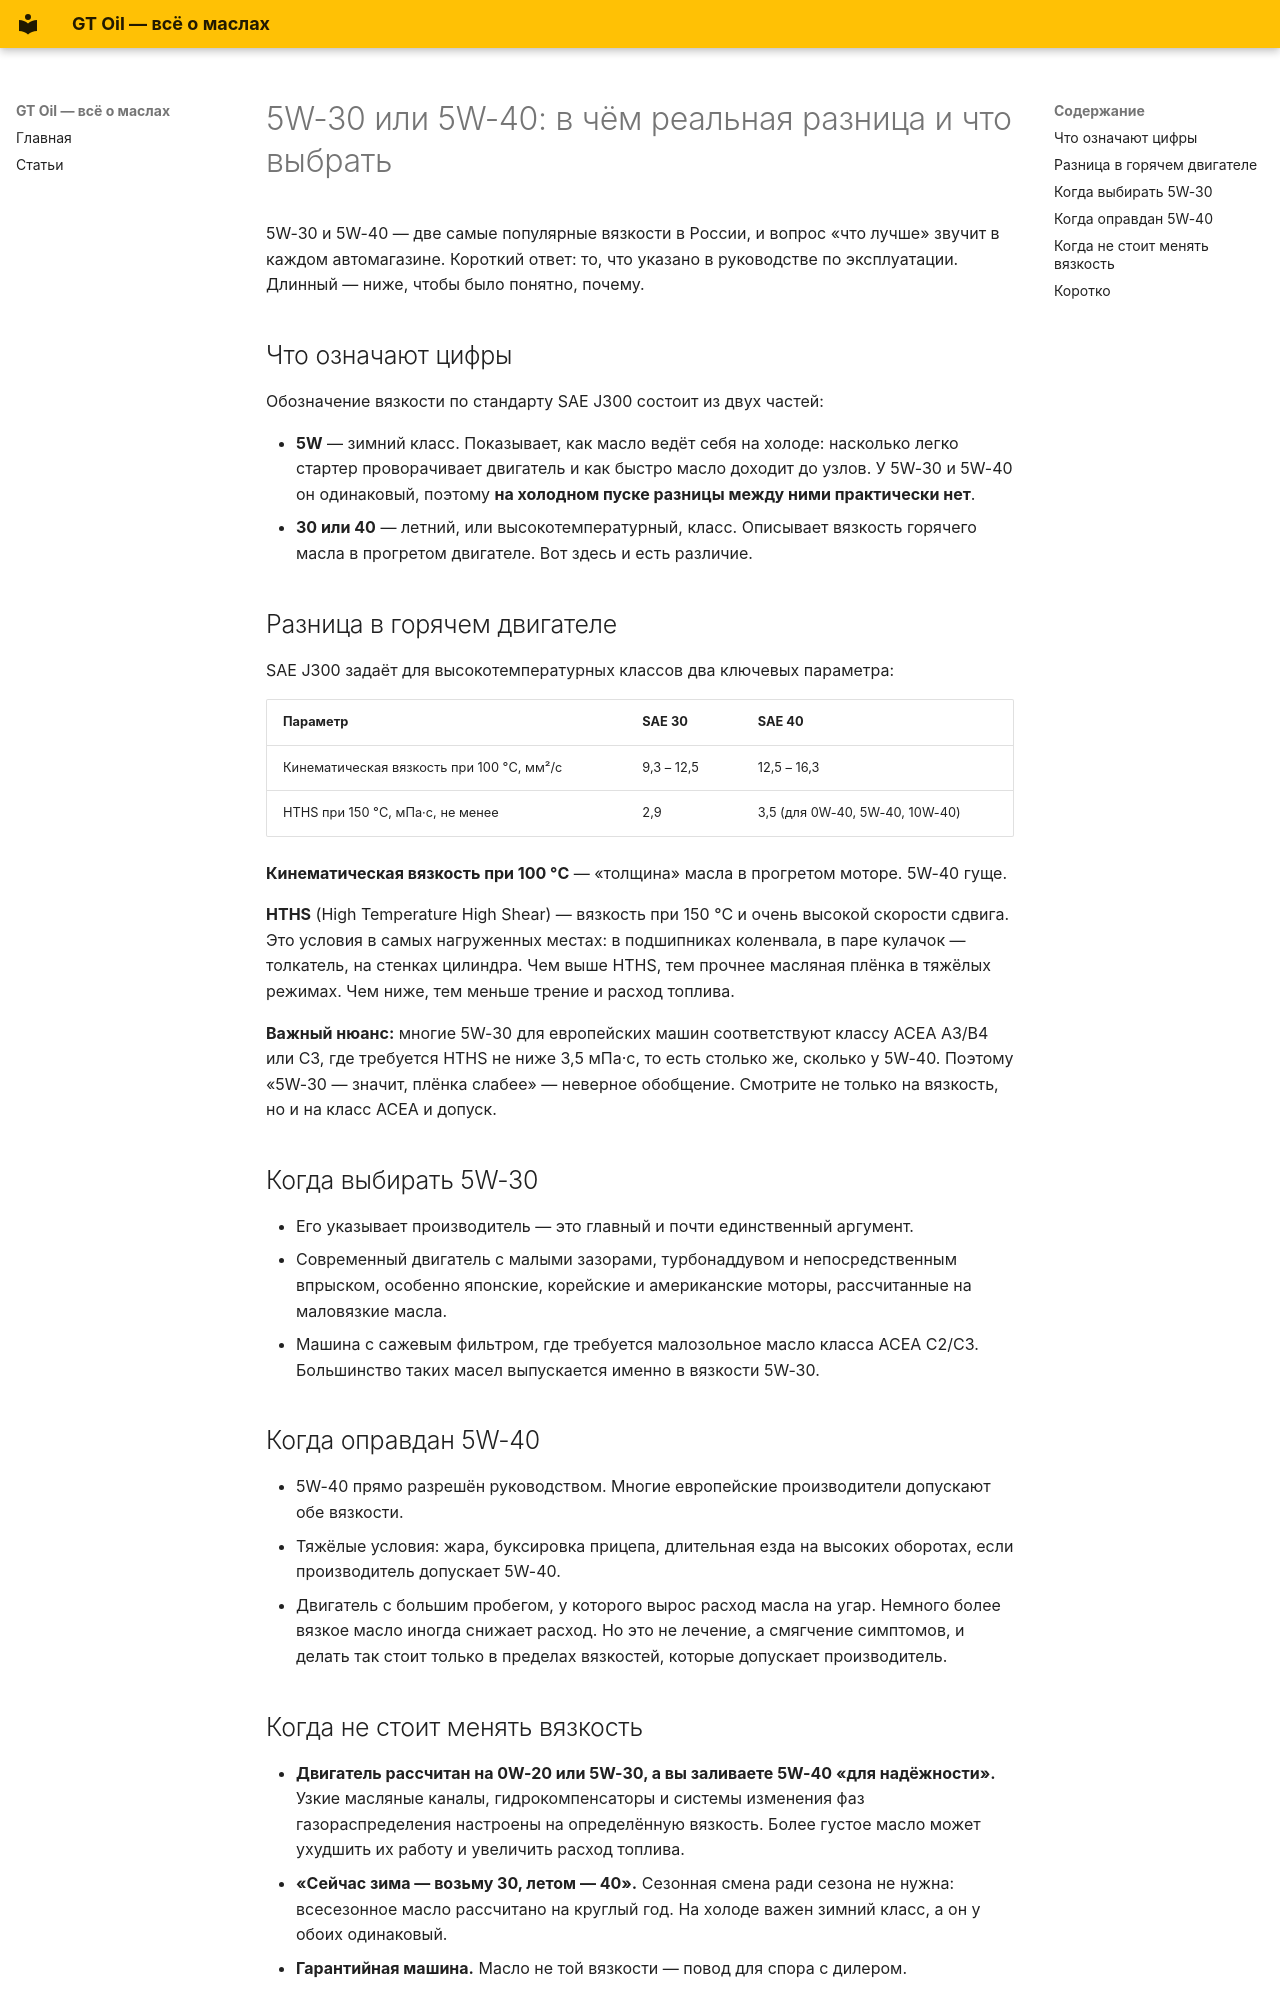

repository: axisrow/gtoil_content · page: blog/posts/2026-10-22-5w30-vs-5w40/index.html · generator: mkdocs

---
title: '5W-30 или 5W-40: в чём реальная разница и что выбрать'
date: 2026-10-22
rubric: expert
categories:
- Советы
tags:
- вязкость
- SAE
- 5W-30
- 5W-40
- HTHS
- выбор масла
summary: Зимой 5W-30 и 5W-40 ведут себя одинаково, разница — в горячем двигателе.
  Объясняем, что значат цифры, при чём тут HTHS и когда переход на 5W-40 оправдан,
  а когда — нет.
inspired_by:
- https://lukoil-masla.ru/ru/consumers/articles/difference-between-5W-40-and-5W-30
- https://rolfoil.ru/articles/obzory-masel-i-antifrizov/item-chto-luchshe-5w30-ili-5w40/
- https://zicoil.ru/useful/zic-obyasnyaet-kak-pravilno-vybirat-motornoe-maslo.html
status: approved
slug: 5w30-vs-5w40
---
5W-30 и 5W-40 — две самые популярные вязкости в России, и вопрос «что лучше» звучит в каждом автомагазине. Короткий ответ: то, что указано в руководстве по эксплуатации. Длинный — ниже, чтобы было понятно, почему.

<!-- more -->

## Что означают цифры

Обозначение вязкости по стандарту SAE J300 состоит из двух частей:

- **5W** — зимний класс. Показывает, как масло ведёт себя на холоде: насколько легко стартер проворачивает двигатель и как быстро масло доходит до узлов. У 5W-30 и 5W-40 он одинаковый, поэтому **на холодном пуске разницы между ними практически нет**.
- **30 или 40** — летний, или высокотемпературный, класс. Описывает вязкость горячего масла в прогретом двигателе. Вот здесь и есть различие.

## Разница в горячем двигателе

SAE J300 задаёт для высокотемпературных классов два ключевых параметра:

| Параметр | SAE 30 | SAE 40 |
|---|---|---|
| Кинематическая вязкость при 100 °C, мм²/с | 9,3 – 12,5 | 12,5 – 16,3 |
| HTHS при 150 °C, мПа·с, не менее | 2,9 | 3,5 (для 0W-40, 5W-40, 10W-40) |

**Кинематическая вязкость при 100 °C** — «толщина» масла в прогретом моторе. 5W-40 гуще.

**HTHS** (High Temperature High Shear) — вязкость при 150 °C и очень высокой скорости сдвига. Это условия в самых нагруженных местах: в подшипниках коленвала, в паре кулачок — толкатель, на стенках цилиндра. Чем выше HTHS, тем прочнее масляная плёнка в тяжёлых режимах. Чем ниже, тем меньше трение и расход топлива.

**Важный нюанс:** многие 5W-30 для европейских машин соответствуют классу ACEA A3/B4 или C3, где требуется HTHS не ниже 3,5 мПа·с, то есть столько же, сколько у 5W-40. Поэтому «5W-30 — значит, плёнка слабее» — неверное обобщение. Смотрите не только на вязкость, но и на класс ACEA и допуск.

## Когда выбирать 5W-30

- Его указывает производитель — это главный и почти единственный аргумент.
- Современный двигатель с малыми зазорами, турбонаддувом и непосредственным впрыском, особенно японские, корейские и американские моторы, рассчитанные на маловязкие масла.
- Машина с сажевым фильтром, где требуется малозольное масло класса ACEA C2/C3. Большинство таких масел выпускается именно в вязкости 5W-30.

## Когда оправдан 5W-40

- 5W-40 прямо разрешён руководством. Многие европейские производители допускают обе вязкости.
- Тяжёлые условия: жара, буксировка прицепа, длительная езда на высоких оборотах, если производитель допускает 5W-40.
- Двигатель с большим пробегом, у которого вырос расход масла на угар. Немного более вязкое масло иногда снижает расход. Но это не лечение, а смягчение симптомов, и делать так стоит только в пределах вязкостей, которые допускает производитель.
